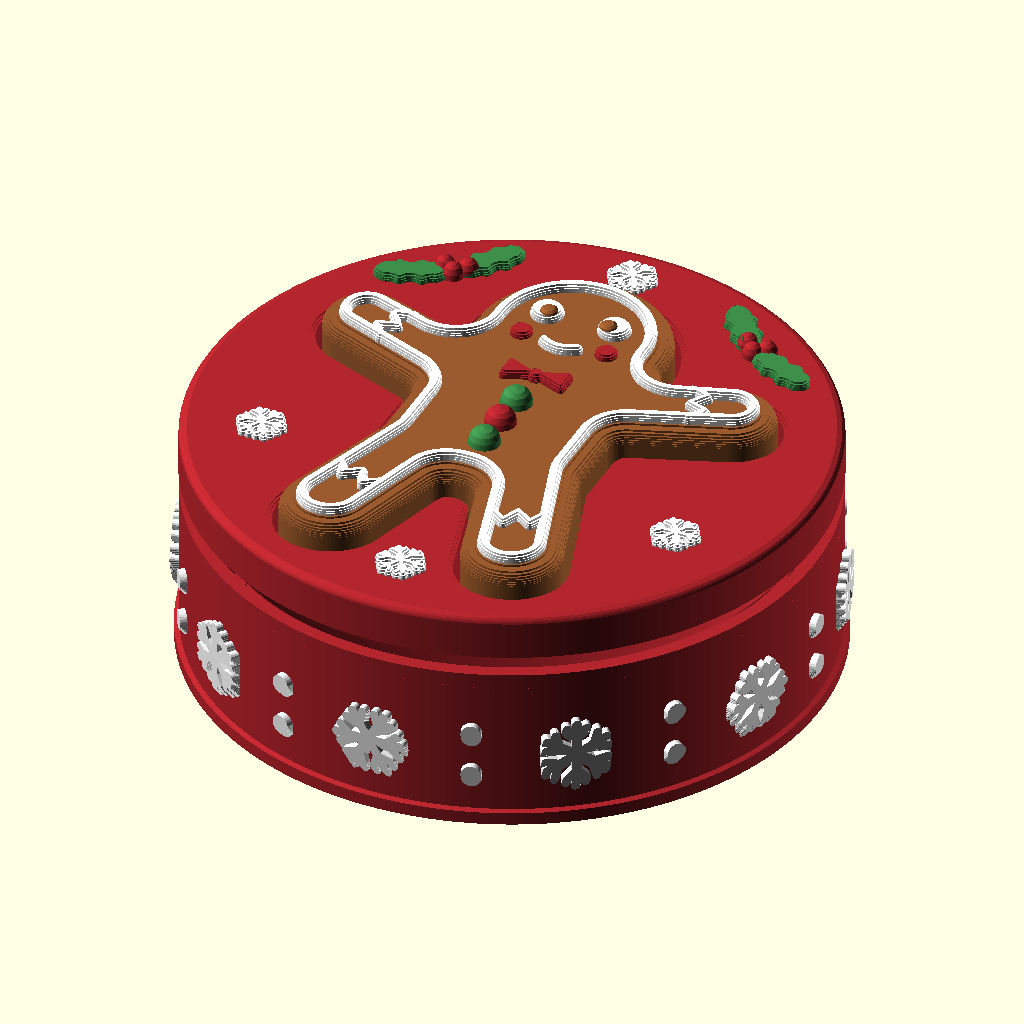
Cell 1 — every parameter at its default value.
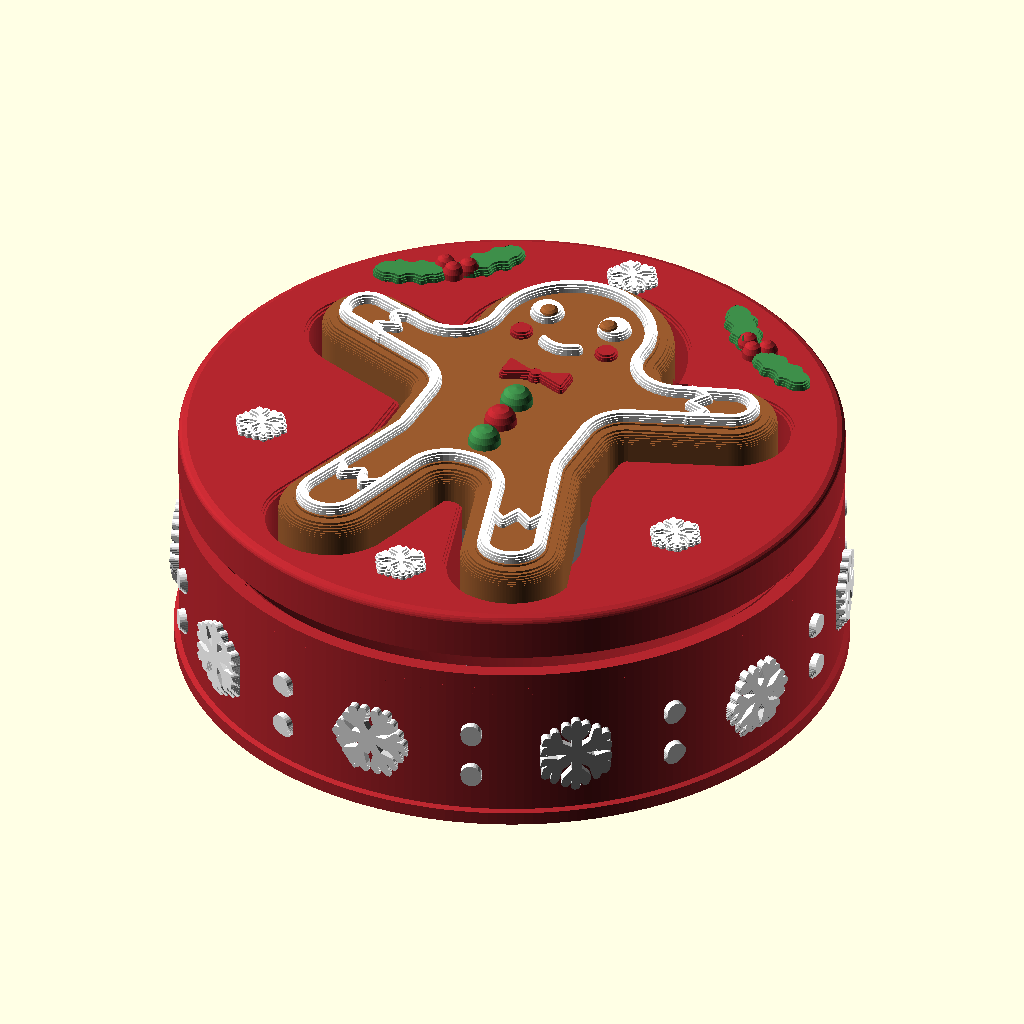
Cell 2: the same model with NEST = 1.2.
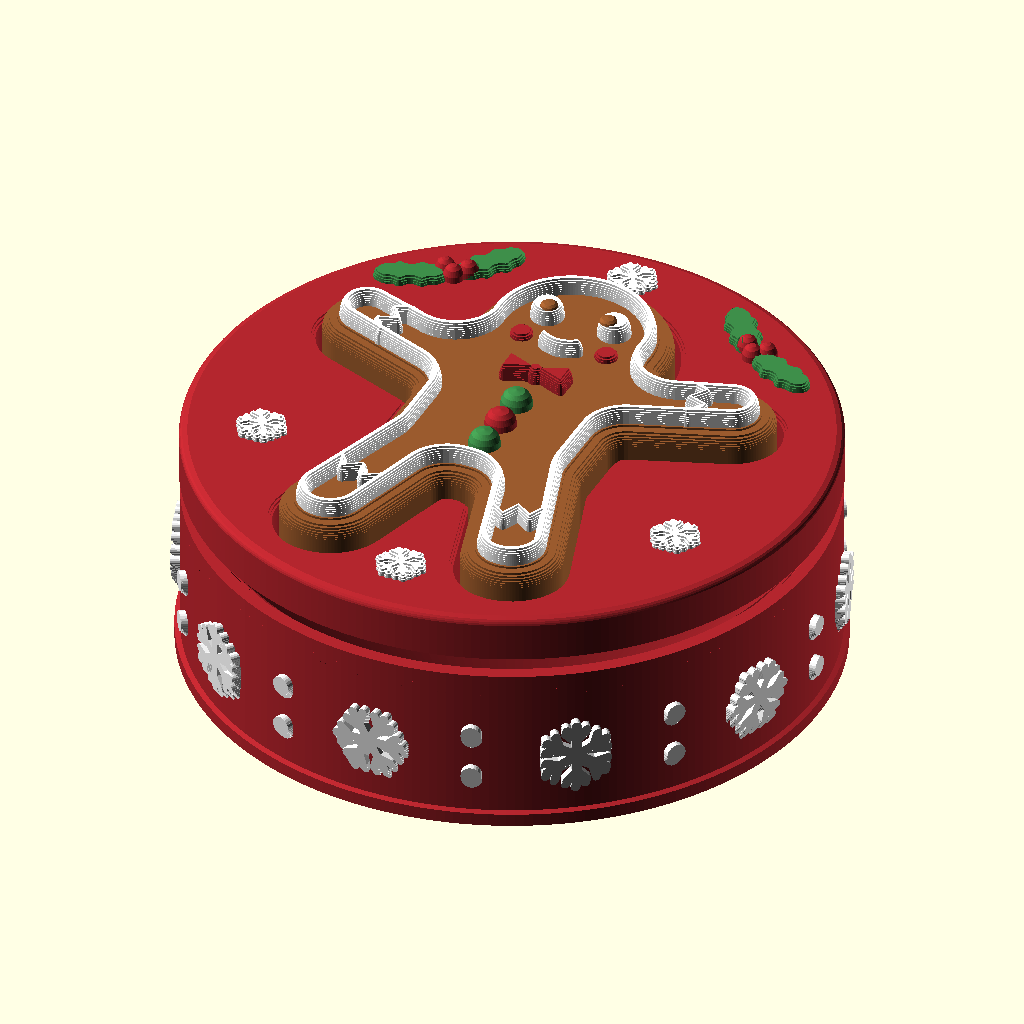
Cell 3 — ICE set to 1.6, the other parameters unchanged.
The same orthographic view direction (rotation 55°, 0°, 25°; colour scheme Cornfield) for every cell, with the view re-fitted per cell, so scale and position can differ between cells.
Source of the model, openscad_models/clickers/gingerbread_tin/gingerbread_tin_clicker.scad:
// Gingerbread Tin Clicker (2026-10-29), for MakerWorld's "Click Into
// Celebration". An iced gingerbread cookie lies in its own cookie-shaped nest
// in a round Christmas tin; press his tummy and a real MX switch clicks.
//
// Three prints and one plate-mount Cherry MX (or clone) switch:
//   the tin     a cup; its open well takes the switch's body and pins
//   the lid     screws onto the tin; the switch plate is its floor, flat on
//               the bed, and the cookie's nest is cut down to it
//   the cookie  prints face up; its underside hides the switch housing and
//               carries the socket, so nothing hangs in the air
//
//   part = tin | tin_snow | lid | lid_holly | lid_snow
//          cookie | cookie_icing | cookie_red | cookie_green
//          tin_print | lid_print | cookie_print   (merged colours, for the gate)
//          assembly | pressed                     (preview, stand-in switch)
// The lid exports standing on its own floor; everything else where it prints.
//
// The nest is the cookie's outline 0.6 larger, as deep as the cookie ever
// travels, so the cookie is guided all the way down: press his head or a foot
// and he still goes down level instead of tipping off the stem.
//
// Colours: tin red, icing and snowflakes white, cookie brown, holly and
// gumdrops green. The red gumdrop, bow, cheeks and berries share the tin's
// red, and the pupils the cookie's brown: four filaments, one AMS.

SH = 1.2;
include <../../christmas_village/relief_lib.scad>
use <../../brand/obc_mark.scad>
include <../clicker_lib.scad>

part = "assembly";
$fa = 2; $fs = 0.3;

S      = 1.6 + well_h;          // the tin's top face, 10.5: a 1.6 floor under the well
P      = S + mx_plate_t;        // plate top, 12.0
CZ     = mx_cap_z(P);           // cookie underside at rest, 15.5
CT     = cav_h + cap_floor;     // cookie thickness, 6.2
RIM    = CZ + CT - 2.2;         // the tin's lid: the cookie stands 2.2 proud
                                // at rest and sits 1.8 below it pressed
TR     = 30.6;                  // tin radius: 30.0 until the thread deepened (2026-11-05)
LID_R  = TR + 0.1;              // the lid's band. It stood 0.6 proud of a 30.0 tin; over this
                                // tin it runs on 0.1 proud from the seam, and its flare keeps
                                // to the height the cookie leaves it
NEST   = 0.6;                   // clearance round the cookie
ICE    = 0.8;                   // icing proud of the cookie: four layers
ICE_W  = 1.2;                   // a piped line: three beads at its foot

echo(str("plate ", P, "  cookie rest ", CZ, " pressed ", mx_cap_z_down(P),
         "  rim ", RIM, "  cookie top ", CZ + CT, "  clears plate pressed by ",
         mx_cap_z_down(P) - P));

// ---------- the cookie's outline, belly on the switch ----------
arm_a = [8, 4.5];  arm_b = [18.5, 8.2];     // shoulder, hand (x mirrored)
leg_a = [5.6, -8]; leg_b = [9.2, -19.8];    // hip, foot
head_c = [0, 13];  head_r = 9.5;

module gb_outline() offset(r = -2) offset(r = 2) union() {
    translate(head_c) circle(head_r);
    // the core is the cavity plus 1.8 of wall, so the cookie always closes
    // round the switch housing, by construction rather than by luck
    offset(r = 1.8) square(cav_w, center = true);
    hull() for (s = [-1, 1]) translate([s * 5.5, -7]) circle(4.5);
    for (s = [-1, 1]) {
        hull() { translate([s * arm_a.x, arm_a.y]) circle(4.4); translate([s * arm_b.x, arm_b.y]) circle(4.2); }
        hull() { translate([s * leg_a.x, leg_a.y]) circle(4.6); translate([s * leg_b.x, leg_b.y]) circle(4.8); }
    }
}

// A piped line is round on top, not flat: each 0.2 layer of it is drawn in by
// a half-ellipse hw wide and h tall, read at the layer's middle so the top
// layer keeps a bead's width (a 1.2 line tops out at 0.58). Detail standard:
// level heights snap to the 0.2 layer, so heights are drawn in 0.2 steps.
module piped(h, hw = 0.6) let (n = round(h / 0.2)) for (k = [0 : n - 1])
    translate([0, 0, k * 0.2 - (k == 0 ? 0.01 : 0)])
        linear_extrude(0.2 + (k == 0 ? 0.02 : 0.01))
            offset(delta = -hw * (1 - sqrt(1 - pow((k + 0.5) / n, 2)))) children();

// A baked edge: the top rolls over through a quarter circle of 1.4, in 0.2
// steps. (1.0 read as a cut-out shape rather than a cookie.)
EDGE_R = 1.4;
module cookie_gross() {
    difference() {
        union() {
            linear_extrude(CT - EDGE_R) gb_outline();
            for (k = [0 : round(EDGE_R / 0.2) - 1]) let (z = CT - EDGE_R + k * 0.2,
                    // max(0): at the top layer 7 x 0.2 is 1.4000000000000001,
                    // the root went NaN, offset() drew nothing, and the icing
                    // floated 0.2 over a cookie with no top (2026-10-29)
                    d = EDGE_R - sqrt(max(0, pow(EDGE_R, 2) - pow((k + 1) * 0.2, 2))))
                translate([0, 0, z - 0.01]) linear_extrude(0.21) offset(delta = -max(d, 0.02)) gb_outline();
        }
        mx_cap_cut();
    }
}

// ---------- icing, on the cookie's flat top ----------
// Every gap between two pieces of icing is at least two beads, measured from
// the drawing: eye to cheek 1.11, cheek to smile 1.05, cheek to the outline
// 0.98, bow to the top gumdrop 0.95, the last gumdrop to the outline 1.15.
module outline_band() difference() { offset(delta = -1.6) gb_outline(); offset(delta = -1.6 - ICE_W) gb_outline(); }
module eyes2d() for (s = [-1, 1]) translate([s * 3.4, 15.0]) circle(1.6);
module smile2d() pipe2d([for (x = [-1.7 : 0.425 : 1.71]) [x, 10.0 + 0.2 * x * x]], 1.1);
function limb_dir(a, b) = atan2(b.y - a.y, b.x - a.x);
module zigzags2d() for (s = [-1, 1]) {
    // wrists and ankles, the way gingerbread is piped: across each limb near
    // its end, meeting the outline band on both sides
    scale([s, 1]) let (c = arm_a + 0.72 * (arm_b - arm_a))
        pipe2d(zigzag(c, limb_dir(arm_a, arm_b), 2.3, 0.75, 4), 1.0);
    scale([s, 1]) let (c = leg_a + 0.70 * (leg_b - leg_a))
        pipe2d(zigzag(c, limb_dir(leg_a, leg_b), 2.5, 0.75, 4), 1.0);
}
module icing2d() union() { outline_band(); eyes2d(); smile2d(); zigzags2d(); }
module cheeks2d() for (s = [-1, 1]) translate([s * 4.3, 11.3]) circle(1.1);
// a bow tie at the neck: two rounded wings and a knot
module bow2d() translate([0, 5.2]) {
    offset(r = 0.4) for (s = [-1, 1]) polygon([[s * 0.5, 0], [s * 2.9, 0.95], [s * 2.9, -0.95]]);
    circle(0.8);
}

module on_top(h, z = CT) translate([0, 0, z]) piped(h) children();
module cookie_icing() on_top(ICE) icing2d();
// brown pupils, standing on the white of each eye in the cookie's own colour,
// well off centre (down and inward), so each eye reads as looking at the smile.
// Centred, at r 0.8, 1.05 and 1.25, they left an even white margin and read as
// rings, spectacles rather than eyes (renders, 2026-10-29). The white is whole
// underneath, so however thin it shows beside the pupil, it prints as white
// top layers, not a sub-bead ring.
module pupils() for (s = [-1, 1]) translate([s * (3.4 - 0.4), 15.0 - 0.45, CT + ICE - 0.01])
    rotate_extrude($fn = 32) polygon([[0, 0], [0.85, 0], [0.78, 0.2], [0.55, 0.38], [0, 0.44]]);
btn_y = [1.0, -2.5, -6.0];
// a gumdrop's shoulders, not a dome: wide foot, sloping sides, round top
module gumdrop(y) translate([0, y, CT - 0.01]) rotate_extrude($fn = 40)
    polygon([[0, 0], [1.55, 0], [1.45, 0.6], [1.2, 1.15], [0.8, 1.5], [0, 1.65]]);
module cookie_red()   { on_top(0.6) cheeks2d(); on_top(ICE) bow2d(); gumdrop(btn_y[1]); }
module cookie_green() { gumdrop(btn_y[0]); gumdrop(btn_y[2]); }
module cookie() { cookie_gross(); pupils(); }

// ---------- the tin and its lid ----------
// The lid screws on (Scott, 2026-10-30, after the first test print: "the lid
// must positively attach ... it currently just sits loose"). A screw rather
// than a snap: a snap ring on a 61 mm, 1.2 mm wall either cracks or lets go,
// and the tin is round with its snowflakes all the way round, so the lid needs
// no lining up. It screws down until its floor, the switch plate, sits on the
// tin's top face at S, where it sat before; the plate, the switch and the
// cookie are where they were.
//
// The thread: right-hand, single start, 4.0 pitch, 1.2 deep, 0.2 clear all
// round, 4.4 of engagement (1.1 turns). It was 2.7 pitch and 0.7 deep (Scott,
// 2026-11-05, after printing the canister: "if you twist the lid on wrong the
// threads will break"): each tooth is now 3.7 thick at its root against 2.4, and
// 1.2 tall against 0.7, so a crooked start has more tooth to bear on and needs
// near twice the tilt to jump one. The tooth grows outward, so the tin is 0.6
// wider all round. Its flanks are 35 deg from vertical,
// not a standard 60 deg thread's 60, so neither the lid's thread nor the
// tin's prints over air. Drawn as the thread's own cross-section twisted up
// the axis, which is the helix exactly.
// Its radius is pinned from both sides. The cookie's hands and feet reach 26.7
// out in the nest, so the lid's thread root stays outside that: with the root at
// 27.2 the wall there was 0.5, dropped out of the slice, and drew 750 support
// moves (2026-10-30). At exactly 1.2 (27.9) the gate's rays read it at 1.1 where
// the nest's outline is faceted, so it keeps 1.3 (2026-11-05). And the tin's
// collar keeps 1.2 outside the thread it cuts.
TH_P = 4.0; TH_D = 1.2; TH_C = 0.2; TH_H = 4.4; TH_A = 35;
TH_R = 29.2;                          // the lid thread's crest; its root is TH_R - TH_D, 28.0
TH_F = TH_D / tan(TH_A);              // a flank's rise, 1.71
TH_FLAT = (TH_P - 2 * TH_F) / 2;      // crest and root flats, 0.29
BORE = TH_R - TH_D + TH_C - 0.1;      // the tin's bore; the thread cut sets its crests
assert(TH_R - TH_D >= 26.7 + 1.3 - 0.001, "the lid's thread root is too close to the cookie's nest");
assert(TR - (TH_R + TH_C) >= 1.2 - 0.001, "the tin's collar is too thin outside the thread");
function th_r(R, u) = let (r0 = R - TH_D)
    u < TH_FLAT ? r0 :
    u < TH_FLAT + TH_F ? r0 + TH_D * (u - TH_FLAT) / TH_F :
    u < 2 * TH_FLAT + TH_F ? R :
    R - TH_D * (u - 2 * TH_FLAT - TH_F) / TH_F;
module thread(R, h) linear_extrude(h, twist = -360 * h / TH_P, slices = ceil(h / TH_P * 96), convexity = 4)
    polygon([for (i = [0 : 359]) let (t = i, u = t / 360 * TH_P) th_r(R, u) * [cos(t), sin(t)]]);
// the lid's thread: its first 1.71 is chamfered at TH_A so it finds the tin's
module lid_thread() translate([0, 0, S]) intersection() {
    thread(TH_R, TH_H);
    cylinder(h = TH_H, r1 = TH_R - TH_D, r2 = TH_R - TH_D + TH_H * tan(TH_A), $fn = 240);
}
// the tin's thread, cut a whole pitch below S so its phase matches the lid's,
// then clipped at S. It runs on up through the collar's sloping top, where the
// lid's teeth come in, and above S + TH_H, where no tooth of the lid's ever sits,
// its crests are countersunk away at TH_A: the lead-in
module tin_thread_cut() {
    intersection() {
        translate([0, 0, S - TH_P]) thread(TH_R + TH_C, TH_H + 2 * TH_P + 0.01);
        translate([0, 0, S - 0.01]) cylinder(h = TH_H + TH_P, r = TR, $fn = 60);
    }
    translate([0, 0, S + TH_H]) cylinder(h = TH_P, r1 = TH_R - TH_D + TH_C, r2 = TH_R - TH_D + TH_C + TH_P * tan(TH_A), $fn = 240);
}
// Above the thread the lid flares out to its band at 39 deg: a square step would
// be a level ledge all round. At 40.0 it sits on the slicer's edge; the old
// lid's flare was 39.8.
FL_A = 39;
FLARE_Z = S + TH_H + 0.2;
FLARE_TOP = FLARE_Z + (LID_R - (TH_R - TH_D)) / tan(FL_A);
// The collar's top follows the flare, SEAM under it all the way out. Its top was
// flat, with a rolled bead, and under the flare it left a gap that opened to 3.4
// at the outside (Scott, 2026-11-05: "I want it to touch it or have the smallest
// gap"). The lid stops on its floor, not on this, so the seam is the same however
// a print runs.
// Its outer edge is flat, CFLAT across: run out to the wall, the slope met it at a
// 39 deg knife edge under 1.2 for its top 1.5, which the product gate read as the
// thinnest wall on the tin (2026-11-05). Flat, the seam stays 0.2 to there and
// opens to 1.9 at the outside, where Scott's first print showed 3.4.
SEAM = 0.2;
CFLAT = 1.3;
function collar_top(r, base) = base + TH_H + 0.2 + (min(r, TR - CFLAT) - (TH_R - TH_D)) / tan(FL_A) - SEAM / sin(FL_A);
// The tin is a cup whose collar carries the thread; a rolled bead at its foot
// stands on the bed, 1.25 tall at its edge, so it is a wall rather than a fin
// (0.8 there read 0.8 to the gate, 2026-11-05). The collar is 1.2 thick outside
// the thread.
module tin_solid() rotate_extrude($fn = 240) polygon([
    [0, 0], [TR + 0.5, 0], [TR + 0.5, 1.25], [TR, 1.4], [TR, collar_top(TR, S)],
    [TR - CFLAT, collar_top(TR, S)], [BORE, collar_top(BORE, S)], [BORE, S], [0, S]]);
assert(FLARE_TOP < RIM - 0.8 + 0.16, "the lid's flare runs into its top bead");
module lid_solid() rotate_extrude($fn = 240) polygon(concat(
    [[0, S], [TH_R - TH_D, S], [TH_R - TH_D, FLARE_Z], [LID_R, FLARE_TOP]],
    [for (k = [0 : 4]) let (z = RIM - 0.8 + (k + 1) * 0.16) [LID_R - 0.8 + sqrt(max(0, 0.64 - pow(z - (RIM - 0.8), 2))), z]],
    [[0, RIM]]));

module snowflake2d(arm = 3.6) {
    circle(0.9, $fn = 20);
    for (k = [0 : 5]) rotate(k * 60) {
        pipe2d([[0, 0], [0, arm]], 0.9);
        for (s = [-1, 1]) pipe2d([[0, arm * 0.58], [s * arm * 0.29, arm * 0.875]], 0.85);
    }
}
SNOW_N = 10;
SNOW_ARM = 3.2;
// Clear of the foot bead, skirt and all: the foot bead tops out at 1.4, the
// skirt reaches 1.05 under the lowest arm. (A top bead, at S + TH_H - 0.6, went
// with the flat collar top in 2026-11-05.) At arm 3.6
// the bottom arms ran into the foot bead and were shaved to slivers: 35
// fidelity flags at z 1.4-2.0 (2026-10-29).
// Raised 1.6 with the thread's collar (2026-10-30), which put 2.0 more wall
// above them; 1.6 is whole layers, so every flake prints as it did.
SNOW_Z = 1.4 + 1.05 + SNOW_ARM + 0.45 + 1.6;
// Raised flat on a tangent plane, 0.35 inside the wall: across a 7.3 mm flake
// the wall curves away 0.22, so it meets the wall all round and stands 0.7
// proud at its middle. The skirt under every stroke climbs SH, so none of it overhangs.
// A dot between each pair, above and below centre, as on a printed tin.
module on_wall(a, z, h) rotate([0, 0, a]) translate([TR - 0.35, 0, z]) rotate([90, 0, 90]) art_skirt(h, 1) children();
module tin_snow_raw() for (i = [0 : SNOW_N - 1]) let (a = 90 + i * 360 / SNOW_N) {
    on_wall(a, SNOW_Z, 1.05) rotate(i % 2 * 30) snowflake2d(SNOW_ARM);
    for (z = [SNOW_Z - 2.25, SNOW_Z + 2.25]) on_wall(a + 180 / SNOW_N, z, 1.0) circle(0.95, $fn = 24);
}

// ---------- the lid's top, round the cookie ----------
// Holly in the two corners between his head and his arms, little snowflakes at
// his head, his feet and beside his legs. Each was placed against the nest's
// drawn outline: no piece comes within 0.45 of the nest or of the rolled edge.
HOLLY = [15.2, 19.8];
module holly_leaf() offset(r = 0.35) offset(r = -0.35) difference() {
    scale([3.5, 1.7]) circle(1, $fn = 48);
    for (i = [-1, 0, 1], s = [-1, 1]) translate([i * 2.05, s * 2.15]) circle(0.95, $fn = 24);
}
function dir(a) = [cos(a), sin(a)];
module sprig2d(berries = false) for (m = [0, 1]) mirror([m, 0]) let (t = atan2(HOLLY.y, HOLLY.x) - 90)
    if (berries) for (b = [[0, 0], [-1.0, 1.15], [1.15, 0.75]]) translate(HOLLY + b) circle(1.0, $fn = 24);
    else for (u = [t + 15, t + 165]) translate(HOLLY + 3.9 * dir(u)) rotate(u) holly_leaf();
LID_FLAKES = [[0, 26.2], [0, -24.2], [21, -9.5], [-21, -9.5]];
module lid_holly() translate([0, 0, RIM]) difference() { piped(0.8) sprig2d(); translate([0, 0, -1]) linear_extrude(3) sprig2d(true); }
module lid_berries() translate([0, 0, RIM]) for (m = [0, 1]) mirror([m, 0, 0])
    for (b = [[0, 0], [-1.0, 1.15], [1.15, 0.75]]) translate(concat(HOLLY + b, [-0.01]))
        rotate_extrude($fn = 32) polygon([[0, 0], [1.0, 0], [0.95, 0.6], [0.7, 1.15], [0.35, 1.4], [0, 1.45]]);
module lid_snow() translate([0, 0, RIM]) piped(0.6) for (c = LID_FLAKES) translate(c) rotate(30) snowflake2d(2.1);

// the nest's top edge is broken by a 0.4 chamfer, in two 0.2 steps
module nest() {
    translate([0, 0, P - 0.01]) linear_extrude(RIM - P + 1) offset(delta = NEST) gb_outline();
    for (k = [1, 2]) translate([0, 0, RIM - 0.6 + k * 0.2]) linear_extrude(1) offset(delta = NEST + k * 0.2) gb_outline();
}
// tipped back to look underneath, OBC reads with the cookie's feet toward you.
// Inset 0.15: the walls the letters leave between them grow from 0.95 to 1.25,
// over the gate's 1.2 floor, as on the nativity.
module tin_mark() translate([0, -19, 0]) obc_engrave(6, depth = 0.8, inset = 0.15, ridges = false);

module tin() difference() { tin_solid(); mx_well_cut(S); tin_mark(); tin_thread_cut(); }
module tin_snow() difference() { tin_snow_raw(); tin_solid(); }
module lid() union() { difference() { union() { lid_solid(); lid_thread(); } nest(); mx_plate_cut(S); } lid_berries(); }

module assembly(press = 0) {
    color("#B3262E") tin();
    color("white") tin_snow();
    color("#B3262E") lid();
    color("#3E8E4A") lid_holly();
    color("white") lid_snow();
    mx_mock(S, press);
    translate([0, 0, CZ - press]) {
        color("#9A5B2E") cookie();
        color("white") cookie_icing();
        color("#B3262E") cookie_red();
        color("#3E8E4A") cookie_green();
    }
}

if      (part == "tin")          tin();
else if (part == "tin_snow")     tin_snow();
else if (part == "lid")          translate([0, 0, -S]) lid();
else if (part == "lid_holly")    translate([0, 0, -S]) lid_holly();
else if (part == "lid_snow")     translate([0, 0, -S]) lid_snow();
else if (part == "lid_print")    translate([0, 0, -S]) union() { lid(); lid_holly(); lid_snow(); }
else if (part == "cookie")       cookie();
else if (part == "cookie_icing") cookie_icing();
else if (part == "cookie_red")   cookie_red();
else if (part == "cookie_green") cookie_green();
else if (part == "tin_print")    union() { tin(); tin_snow_raw(); }   // the raw flakes overlap the wall, so the merge closes
else if (part == "cookie_print") union() { cookie(); cookie_icing(); cookie_red(); cookie_green(); }
else if (part == "pressed")      assembly(mx_travel);
else                             assembly(0);
Customizer parameters (derived from the source; name, type, default, range or options):
SH: number, default 1.2
part: string, default "assembly"
TR: number, default 30.6
NEST: number, default 0.6
ICE: number, default 0.8
ICE_W: number, default 1.2
